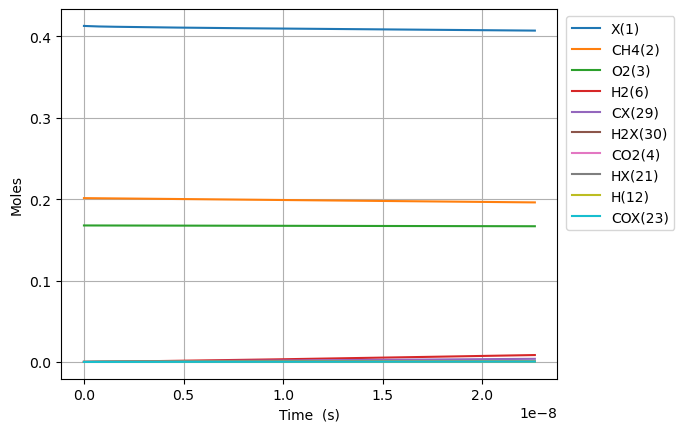

Values plotted in this chart, from the file beside it:
Time (s), Volume (m^3), Ar, Ne, N2, X(1), CH4(2), O2(3), CO2(4), H2O(5), H2(6), CO(7), C2H6(8), CH2O(9), CH3(10), C3H8(11), H(12), C2H5(13), CH3OH(14), HCO(15), CH3CHO(16), OH(17), C2H4(18), CH3OO(20)
0.0, 0.1663, 0.631, 0.0, 0.0, 0.4129, 0.2013, 0.1677, 0.0, 0.0, 0.0, 0.0, 0.0, 0.0, 0.0, 0.0, 0.0, 0.0, 0.0, 0.0, 0.0, 0.0, 0.0, 0.0
1.250585075865404e-23, 0.1663, 0.631, 0.0, 0.0, 0.4129, 0.2013, 0.1677, -4.334698924910362e-99, 5.857500161016999e-63, 3.3616919969636976e-35, 4.9428505728840926e-67, 2.378442751703514e-48, 1.4170198371816407e-49, 1.8721515410216021e-19, -1.1463393870172298e-98, 1.8721515410206394e-19, 6.809879075073919e-66, 1.8955441605176434e-64, 1.6814002750269448e-69, 4.3260377625888176e-91, 6.04399067541596e-49, 8.356008361653748e-69, 1.6357233772496545e-35
3.501638212423131e-23, 0.1663, 0.631, 0.0, 0.0, 0.4129, 0.2013, 0.1677, 4.38682832703147e-97, 1.4744752954831318e-61, 2.0304650765509124e-34, 1.1056959370118199e-65, 3.5943030907796027e-47, 1.682286006859511e-48, 5.2420243148636785e-19, 2.213025657193371e-97, 5.24202431485786e-19, 1.9204950656542686e-64, 5.959894122736517e-63, 3.76122527916959e-68, 1.7851519664380937e-89, 7.175425731361935e-48, 3.1484827747020733e-65, 9.879769198572874e-35
8.003744485538585e-23, 0.1663, 0.631, 0.0, 0.0, 0.4129, 0.2013, 0.1677, 9.186692974612911e-95, 3.0584739275659625e-60, 9.775846982941634e-34, 2.1846689904578905e-64, 3.866587275409941e-46, 1.6516784900588216e-47, 1.1981769862560603e-18, 2.336721387774791e-95, 1.1981769862532584e-18, 4.177496300927981e-63, 1.329619594170692e-61, 7.431547822944539e-67, 7.061886635170566e-88, 7.044875535853628e-47, 3.0055569671023082e-64, 4.7566835810194354e-34
1.7007957031769494e-22, 0.1663, 0.631, 0.0, 0.0, 0.4129, 0.2013, 0.1677, 1.4763532688863318e-92, 5.561007600454161e-59, 4.2693970471068135e-33, 3.887502254723737e-63, 3.554059862429038e-45, 1.4608911187464726e-46, 2.546126095800552e-18, 1.8469835120307202e-93, 2.546126095788315e-18, 7.744374106289907e-62, 2.4902303508938665e-60, 1.3224044028658316e-65, 2.5203393023534805e-86, 6.2311126362769395e-46, 3.098719451056131e-63, 2.0773686890837493e-33
3.501638212423131e-22, 0.1663, 0.631, 0.0, 0.0, 0.4129, 0.2013, 0.1677, 2.1107621925526877e-90, 9.475989044073345e-58, 1.7824124866564772e-32, 6.556842489356446e-62, 3.04057303774972e-44, 1.2279673448734136e-45, 5.242024314909965e-18, 1.3090765035047353e-91, 5.242024314858878e-18, 1.3310600391744796e-60, 4.301253664515019e-59, 2.2304288997728814e-64, 8.515671219940659e-85, 5.237625632714797e-45, 4.7665649906096705e-62, 8.672605345967859e-33
7.103323230915494e-22, 0.1663, 0.631, 0.0, 0.0, 0.4129, 0.2013, 0.1677, 2.85321679195907e-88, 1.564241237135796e-56, 7.281926700636547e-32, 1.0769639151387231e-60, 2.514004585569205e-43, 1.006762368038268e-44, 1.0633820753210507e-17, 8.809484744427374e-90, 1.0633820753001799e-17, 2.206134398804985e-59, 7.146597327168116e-58, 3.663488095470233e-63, 2.7997758155503243e-83, 4.2941219528299067e-44, 1.1384977746916707e-60, 3.543042263880202e-32
1.4306693267900222e-21, 0.1663, 0.631, 0.0, 0.0, 0.4129, 0.2013, 0.1677, 3.7523634859221355e-86, 2.5419859281072227e-55, 2.943624893978929e-31, 1.7458067553319544e-59, 2.0443467758606672e-42, 8.15303155339243e-44, 2.1417413630138458e-17, 5.780225159698725e-88, 2.141741362929483e-17, 3.5921179627207624e-58, 1.1650757458537173e-56, 5.93867833023919e-62, 9.081066919539046e-82, 3.477491314516036e-43, 3.3754915463909604e-59, 1.4321543313580567e-31
2.8713433341869677e-21, 0.1663, 0.631, 0.0, 0.0, 0.4129, 0.2013, 0.1677, 4.868267571238119e-84, 4.0988327154669974e-54, 1.1837422234950077e-30, 2.8115738836648166e-58, 1.64883973370746e-41, 6.56228338054948e-43, 4.298459938530182e-17, 3.7454998759426506e-86, 4.298459938190964e-17, 5.79769286537678e-57, 1.8816004762608795e-55, 9.564078525008496e-61, 2.9256260884132236e-80, 2.7989875842431516e-42, 1.0654369259651152e-57, 5.758629577357269e-31
5.752691348980858e-21, 0.1663, 0.631, 0.0, 0.0, 0.4129, 0.2013, 0.1677, 6.273488710379241e-82, 6.583575169553507e-53, 4.748327143864461e-30, 4.513217772957575e-57, 1.3244377377326012e-40, 5.2658420661919025e-42, 8.611897090085844e-17, 2.4119970634459653e-84, 8.611897088725425e-17, 9.316736763162576e-56, 3.024617922674943e-54, 1.5352528857743214e-59, 9.393824920991321e-79, 2.2460113255280208e-41, 3.408337554972855e-56, 2.3094680210438065e-30
1.1515387378568639e-20, 0.1663, 0.631, 0.0, 0.0, 0.4129, 0.2013, 0.1677, 8.05712791732408e-80, 1.0554122575587386e-51, 1.9026017152465633e-29, 7.232977393071105e-56, 1.0617007726747917e-39, 4.219118369624349e-41, 1.7238771395289112e-16, 1.5484560243047364e-82, 1.723877138984034e-16, 1.4939195292901912e-54, 4.85066421486326e-53, 2.460428451701737e-58, 3.0112481462849637e-77, 1.7995423190205882e-40, 1.0922977118407984e-54, 9.249918201569562e-30
2.30407794377442e-20, 0.1663, 0.631, 0.0, 0.0, 0.4129, 0.2013, 0.1677, 1.0330484118221716e-77, 1.6902938838360966e-50, 7.621722471138389e-29, 1.1582382948182654e-54, 8.502216847435131e-39, 3.3779189388137555e-40, 3.4492520014063447e-16, 9.925435364625347e-81, 3.4492519992254144e-16, 2.392867503462378e-53, 7.77009586671958e-52, 3.9399576419316747e-57, 9.645141617989385e-76, 1.4407282162854595e-39, 3.499399556158358e-53, 3.702377875807265e-29
4.609156355609533e-20, 0.1663, 0.631, 0.0, 0.0, 0.4129, 0.2013, 0.1677, 1.3234152949349658e-75, 2.7057789919160016e-49, 3.0547692490971256e-28, 1.8539980733430586e-53, 6.805219300187161e-38, 2.703455946960171e-39, 6.900001728508326e-16, 6.357184320086688e-79, 6.900001719781768e-16, 3.830666125526591e-52, 1.2439387370644023e-50, 6.3067107302208065e-56, 3.088408975866999e-74, 1.1530206995244938e-38, 1.1205704030298968e-51, 1.4814334049139068e-28
9.219313179279759e-20, 0.1663, 0.631, 0.0, 0.0, 0.4129, 0.2013, 0.1677, 1.6946873068406776e-73, 4.3302956338992484e-48, 1.2261772641581569e-27, 2.9672005760409923e-52, 5.445553901768876e-37, 2.163326219444357e-38, 1.3801501196100757e-15, 4.070168347974896e-77, 1.3801501161188842e-15, 6.130728547602782e-51, 1.9908817672464427e-49, 1.0093470972672979e-54, 9.889247329122781e-73, 9.225921595062623e-38, 3.5871367219615526e-50, 5.926698251473184e-28
1.843962682662021e-19, 0.1663, 0.631, 0.0, 0.0, 0.4129, 0.2013, 0.1677, 2.169665179619127e-71, 6.929318678859989e-47, 4.937676073827404e-27, 4.748644122684668e-51, 4.356994247079959e-36, 1.7310664669617903e-37, 2.7604500184839467e-15, 2.60541019395906e-75, 2.7604500045180448e-15, 9.81049534943078e-50, 3.1858775488519263e-48, 1.6153374371509072e-53, 3.1676193386187065e-71, 7.3814447401944575e-37, 1.1481004565573416e-48, 2.370872228880694e-27
3.6880254121301113e-19, 0.1663, 0.631, 0.0, 0.0, 0.4129, 0.2013, 0.1677, 2.7774878790094876e-69, 1.108760613270784e-45, 2.001206102496392e-26, 7.600265863783224e-50, 3.4858153392873154e-35, 1.3853047958588547e-36, 5.5210498376532296e-15, 1.6676230903959268e-73, 5.521049781787352e-15, 1.5697854089787425e-48, 5.097786494066522e-47, 2.5853683136868073e-52, 1.0154377630037059e-69, 5.905446776620563e-36, 3.674270923337404e-47, 9.483874691348362e-27
7.376150871066292e-19, 0.1663, 0.631, 0.0, 0.0, 0.4129, 0.2013, 0.1677, 3.555434481011292e-67, 1.774078976432359e-44, 8.213433555015041e-26, 1.2167290979414825e-48, 2.7887394153971917e-34, 1.1088875608352152e-35, 1.1042249561677917e-14, 1.0673298595453426e-71, 1.1042249338209912e-14, 2.511740849062616e-47, 8.156793164501146e-46, 4.138924803663511e-51, 3.260670413547644e-68, 4.724486592944383e-35, 1.1758210565152733e-45, 3.793626957480594e-26
1.4752401788938653e-18, 0.1663, 0.631, 0.0, 0.0, 0.4129, 0.2013, 0.1677, 4.551237625589219e-65, 2.8385962768770115e-43, 3.4521649431374973e-25, 1.9488893576831937e-47, 2.2310250538441294e-33, 8.881084544456479e-35, 2.208464935247158e-14, 6.831070781891677e-70, 2.208464845859082e-14, 4.018850376939769e-46, 1.305122768107839e-44, 6.6295009202252e-50, 1.0505959103745699e-66, 3.7796613861863286e-34, 4.3591843637665767e-44, 1.5174661388395857e-25
2.950490362468337e-18, 0.1663, 0.631, 0.0, 0.0, 0.4129, 0.2013, 0.1677, 5.826075321390882e-63, 4.54187460280495e-42, 1.5142791664829475e-24, 3.124956537519724e-46, 1.7848313132390897e-32, 7.1207158070503845e-34, 4.416945030503429e-14, 4.371931472570589e-68, 4.416944672949583e-14, 6.430205135057156e-45, 2.0882545186934762e-43, 1.063010737002394e-48, 3.407926554361561e-65, 3.023790669727817e-33, 1.4009039396922812e-42, 6.069894783363931e-25
5.900990729617282e-18, 0.1663, 0.631, 0.0, 0.0, 0.4129, 0.2013, 0.1677, 7.458486908686173e-61, 7.267302906277888e-41, 7.124368219124698e-24, 5.021430066136355e-45, 1.4278661370053148e-31, 5.721878849735848e-33, 8.833905769404715e-14, 2.7980446285572627e-66, 8.83390433918791e-14, 1.0288339895439573e-43, 3.341347675969921e-42, 1.7081308058014724e-47, 1.1201375499340592e-63, 2.4191095312422238e-32, 4.4834188084604065e-41, 2.4279635718990926e-24
8.851491096766226e-18, 0.1663, 0.631, 0.0, 0.0, 0.4129, 0.2013, 0.1677, 4.9364952373733517e-60, 2.71696238648874e-40, 1.6706778596489102e-23, 1.8525723113704947e-44, 4.238974661531832e-31, 1.6409217447124347e-32, 1.3250867056693314e-13, 1.5886469195826457e-65, 1.325086401748362e-13, 3.892286181659157e-43, 1.2739149041316202e-41, 6.301862062699536e-47, 5.174628899689819e-63, 6.917275655133088e-32, 1.9820717692971523e-40, 5.159425691440451e-24
1.180199146391517e-17, 0.1663, 0.631, 0.0, 0.0, 0.4129, 0.2013, 0.1677, 2.2290756739603224e-59, 7.078690393362057e-40, 3.0961854858984297e-23, 4.710244628806125e-44, 9.236490564070867e-31, 3.4723895757615583e-32, 1.7667828892367836e-13, 6.10961241873896e-65, 1.766782370783674e-13, 1.0131589577445345e-42, 3.427638393249153e-41, 1.6022755404379357e-46, 1.5675945522026554e-62, 1.4590804923282567e-31, 6.773218036629626e-40, 8.801375498281196e-24
1.7702992198213058e-17, 0.1663, 0.631, 0.0, 0.0, 0.4129, 0.2013, 0.1677, 2.5776122014073742e-58, 2.654779449711363e-39, 7.261091561016017e-23, 1.6561859561280981e-43, 2.681059291345477e-30, 9.552316805020299e-32, 2.6501753850740744e-13, 4.649887702521016e-64, 2.650174311684112e-13, 3.718141153866232e-42, 1.3864388438107717e-40, 5.6338186609097214e-46, 7.197943538260819e-62, 3.985332325576908e-31, 4.1645775619245657e-39, 1.8222132919311675e-23
2.3603992932510947e-17, 0.1663, 0.631, 0.0, 0.0, 0.4129, 0.2013, 0.1677, 1.1598400983073215e-57, 6.911787382199882e-39, 1.3726067700810361e-22, 4.158151088631335e-43, 5.863156588347221e-30, 2.0115992685108265e-31, 3.533568082571259e-13, 1.755793973776567e-63, 3.5335662570185285e-13, 9.641396918693435e-42, 3.7556262027297344e-40, 1.4144710182386825e-45, 2.1636643880865737e-61, 8.338903614063144e-31, 1.398041894535623e-38, 3.099107548485743e-23
2.9504993666808836e-17, 0.1663, 0.631, 0.0, 0.0, 0.4129, 0.2013, 0.1677, 4.1316374147764496e-57, 1.511239147716528e-38, 2.312349690583678e-22, 8.865619644162789e-43, 1.1000044226450442e-29, 3.6862544907514854e-31, 4.4169609961316725e-13, 5.370609821336764e-63, 4.416958207103667e-13, 2.108064050959998e-41, 8.437247111472993e-40, 3.015802553083485e-45, 5.429499122321651e-61, 1.5181138190968785e-30, 3.778130784139467e-38, 4.7347357012880297e-23
4.1306995135404614e-17, 0.1663, 0.631, 0.0, 0.0, 0.4129, 0.2013, 0.1677, 5.929500891993304e-56, 5.709940567332196e-38, 5.407199438711972e-22, 3.2975023536738175e-42, 3.009787092888973e-29, 9.890819166460245e-31, 6.183747485007644e-13, 4.752658401248624e-62, 6.183742121824724e-13, 8.108490507476347e-41, 3.2722795366083634e-39, 1.1217058719342105e-44, 3.11865690758539e-60, 4.008615554384097e-30, 2.1183356764748743e-37, 9.10472574000186e-23
6.491099807259616e-17, 0.1663, 0.631, 0.0, 0.0, 0.4129, 0.2013, 0.1677, 1.874112778987926e-54, 3.650164640425594e-37, 1.8237682084615186e-21, 2.1596001303884523e-41, 1.1953101419243085e-28, 3.951608010644582e-30, 9.717323093554253e-13, 9.007206987293038e-61, 9.717310009115156e-13, 5.352214844583031e-40, 2.1051904148132468e-38, 7.346278490209991e-44, 4.017579848640523e-59, 1.5503711484886234e-29, 2.210022313386955e-36, 2.2212752041249516e-22
8.851500100978772e-17, 0.1663, 0.631, 0.0, 0.0, 0.4129, 0.2013, 0.1677, 1.198209675347628e-53, 1.1978744515272638e-36, 4.238761974243286e-21, 7.188343057677969e-41, 2.9925792615583535e-28, 1.0067482810548781e-29, 1.325090221279352e-12, 4.776278482962449e-60, 1.3250877973604569e-12, 1.764736066796941e-39, 6.948693743748557e-38, 2.445248182015702e-43, 1.8509541369742225e-58, 3.8482322864403637e-29, 9.526959515905558e-36, 4.114983553097634e-22
1.3572300688417082e-16, 0.1663, 0.631, 0.0, 0.0, 0.4129, 0.2013, 0.1677, 3.0812297443097855e-52, 6.856257308406104e-36, 1.4305842291345798e-20, 4.349565343526638e-40, 1.093886831970496e-27, 3.8755710042782875e-29, 2.0318070979805205e-12, 7.339687459601817e-59, 2.0318014134122424e-12, 1.0207838517284579e-38, 3.974646964448056e-37, 1.4795862560990164e-42, 2.2490696684538453e-57, 1.3982047047049748e-28, 8.578448918594522e-35, 9.65058149160567e-22
2.3013901863293704e-16, 0.1663, 0.631, 0.0, 0.0, 0.4129, 0.2013, 0.1677, 1.6055793337388757e-50, 6.0919819749785e-35, 6.726061973632356e-20, 4.359950197631612e-39, 5.4834551201561985e-27, 2.1641935645508598e-28, 3.4452450624865236e-12, 2.1456958163545583e-57, 3.4452287381375268e-12, 9.219787327421382e-38, 3.4960786538288835e-36, 1.4831208098040015e-41, 5.757484766765689e-56, 6.992780077747989e-28, 1.3152869964967858e-33, 2.7714327746966648e-21
3.2455503038170327e-16, 0.1663, 0.631, 0.0, 0.0, 0.4129, 0.2013, 0.1677, 1.155692010474293e-49, 2.2342733424424997e-34, 1.7966306908992033e-19, 1.6941062565154132e-38, 1.5007134130853628e-26, 6.420781225253926e-28, 4.858688641410897e-12, 1.2700836143036871e-56, 4.858656186366995e-12, 3.3579241606726585e-37, 1.2899591984085242e-35, 5.762831829303634e-41, 3.306627588134324e-55, 1.913523289596132e-27, 6.490964259652491e-33, 5.51012814260704e-21
5.133870538792357e-16, 0.1663, 0.631, 0.0, 0.0, 0.4129, 0.2013, 0.1677, 3.755776050397769e-48, 1.4466554226597724e-33, 7.005751960408516e-19, 1.293093231675047e-37, 5.997534657391839e-26, 3.0434532177050717e-27, 7.68559264001565e-12, 2.328452587625966e-55, 7.685511453411795e-12, 2.1729030664870007e-36, 8.347296793251731e-35, 4.398715712716051e-40, 6.28049201934684e-54, 7.656256846643986e-27, 6.822186762401589e-32, 1.378440320865514e-20
6.833358750270149e-16, 0.1663, 0.631, 0.0, 0.0, 0.4129, 0.2013, 0.1677, 2.1006233353148728e-47, 4.251454769142287e-33, 1.599411159756337e-18, 4.1161739209174465e-37, 1.3825819182234227e-25, 7.826683402351565e-27, 1.0229825435357978e-11, 1.058652461955797e-54, 1.0229681616279826e-11, 6.332622432326576e-36, 2.4675672464483945e-34, 1.4002000832072657e-39, 2.942301983463463e-53, 1.7668045122801878e-26, 2.557761503517045e-31, 2.44196542591762e-20
8.53284696174794e-16, 0.1663, 0.631, 0.0, 0.0, 0.4129, 0.2013, 0.1677, 8.023405463662143e-47, 9.949531565064418e-33, 3.0496390529052476e-18, 1.042010035922159e-36, 2.6523721108018433e-25, 1.660680276486741e-26, 1.2774076414031545e-11, 3.4701924523620514e-54, 1.2773852179530258e-11, 1.4710000120392813e-35, 5.803309729879609e-34, 3.5446111134205544e-39, 1.0017514100905527e-52, 3.3933706799129485e-26, 7.3535501753988306e-31, 3.807542606823221e-20
1.0232335173225732e-15, 0.1663, 0.631, 0.0, 0.0, 0.4129, 0.2013, 0.1677, 2.5287778699769436e-46, 1.9995045238576617e-32, 5.178081917210596e-18, 2.2465269920743604e-36, 4.522569214800349e-25, 3.1017292882701906e-26, 1.5318345573471022e-11, 9.433076854395305e-54, 1.531802314324529e-11, 2.9352437806491145e-35, 1.171634712825947e-33, 7.642027310208143e-39, 2.8451866470754473e-52, 5.792819329549263e-26, 1.7519862817457367e-30, 5.475165647709676e-20
1.1931823384703523e-15, 0.1663, 0.631, 0.0, 0.0, 0.4129, 0.2013, 0.1677, 6.8584981815288755e-46, 3.6210249600149287e-32, 8.11679095268881e-18, 4.3430485740876095e-36, 7.111366203310913e-25, 5.302371542094606e-26, 1.7862632911004874e-11, 2.2276926340796926e-53, 1.7862194507510697e-11, 5.282496540508464e-35, 2.129993304501586e-33, 1.4773787341743143e-38, 7.036068071951324e-52, 9.119587758612929e-26, 3.669394736664266e-30, 7.444828100303874e-20
1.5330799807659106e-15, 0.1663, 0.631, 0.0, 0.0, 0.4129, 0.2013, 0.1677, 3.7253740108184665e-45, 9.548984285412919e-32, 1.689813229955242e-17, 1.28873049304852e-35, 1.4868579296459421e-24, 1.2848625292621415e-25, 2.295126211077586e-11, 9.309326302193727e-53, 2.295053843800077e-11, 1.3778423007204187e-34, 5.6531408057043854e-33, 4.383889364156618e-38, 3.252488965724082e-51, 1.9113226174921334e-25, 1.2317262438710866e-29, 1.229024817292607e-19
1.872977623061469e-15, 0.1663, 0.631, 0.0, 0.0, 0.4129, 0.2013, 0.1677, 1.366813539135486e-44, 2.0815990595706457e-31, 3.044672899491811e-17, 3.108654797203181e-35, 2.6867733862630074e-24, 2.6380036534337886e-25, 2.8039963992008756e-11, 2.8650648423211633e-52, 2.8038883971687132e-11, 2.977000118461782e-34, 1.2382485079979473e-32, 1.057475250385642e-37, 1.0824790428737457e-50, 3.462187205732059e-25, 3.239287151705292e-29, 1.8343751438478535e-19
2.2128752653570272e-15, 0.1663, 0.631, 0.0, 0.0, 0.4129, 0.2013, 0.1677, 4.0788512872944627e-44, 4.009517206740134e-31, 4.987211712849214e-17, 6.567071224626594e-35, 4.4104339723460236e-24, 4.852474006148259e-25, 3.312873853218724e-11, 7.377506021254819e-52, 3.312723110929559e-11, 5.69384330109498e-34, 2.3930195509616051e-32, 2.2339303432211596e-37, 3.0007416437440375e-50, 5.697562399735846e-25, 7.295412780410733e-29, 2.5605283669199733e-19
2.5527729076525856e-15, 0.1663, 0.631, 0.0, 0.0, 0.4129, 0.2013, 0.1677, 1.069320660315951e-43, 7.068197757509035e-31, 7.626147545269605e-17, 1.262620315803321e-34, 6.755533012070785e-24, 8.241034759548019e-25, 3.8217585709202214e-11, 1.686347098277089e-51, 3.821557985154026e-11, 9.979869136596728e-34, 4.2279556416195945e-32, 4.295075796307919e-37, 7.389433853706333e-50, 8.749821906942178e-25, 1.4730479154263546e-28, 3.407479161292728e-19
2.892670549948144e-15, 0.1663, 0.631, 0.0, 0.0, 0.4129, 0.2013, 0.1677, 2.5354867190660573e-43, 1.164593837419651e-30, 1.1066864037858834e-16, 2.257814844267995e-34, 9.81691235169977e-24, 1.3162314994112451e-24, 4.330650550157585e-11, 3.5175505599101217e-51, 4.330393019911628e-11, 1.636251118536274e-33, 6.976722326332588e-32, 7.680447434553257e-37, 1.6603123711227028e-49, 1.2749410777317755e-24, 2.7365869761001295e-28, 4.37522235196904e-19
3.232568192243702e-15, 0.1663, 0.631, 0.0, 0.0, 0.4129, 0.2013, 0.1677, 5.565791250453317e-43, 1.819181655875909e-30, 1.5413143831884885e-16, 3.810877156669187e-34, 1.368810504359946e-23, 2.0022053183637126e-24, 4.8395497888112495e-11, 6.825608250474433e-51, 4.839228215271085e-11, 2.544467276559299e-33, 1.0909929332090485e-31, 1.2963529730671658e-36, 3.475081387004391e-49, 1.7826918965816935e-24, 4.761098042261499e-28, 5.463752829394971e-19
3.5724658345392605e-15, 0.1663, 0.631, 0.0, 0.0, 0.4129, 0.2013, 0.1677, 1.1320406238576072e-42, 2.7207909455834907e-30, 2.07691339823905e-16, 6.127197345777954e-34, 1.8463070256379005e-23, 2.9266730871954615e-24, 5.3484562847509296e-11, 1.242598203630319e-50, 5.34806357130156e-11, 3.78936055984502e-33, 1.6330537304144323e-31, 2.0843003076964287e-36, 6.794037748393477e-49, 2.4115079085082938e-24, 7.843931405801839e-28, 6.673065456152866e-19
3.912363476834819e-15, 0.1663, 0.631, 0.0, 0.0, 0.4129, 0.2013, 0.1677, 2.1530610492273866e-42, 3.925145598732579e-30, 2.724003079806084e-16, 9.452807897236619e-34, 2.4236807449484005e-23, 4.1384272866273186e-24, 5.857370035821773e-11, 2.141302468864402e-50, 5.856899088073095e-11, 5.444259517207017e-33, 2.357514613967921e-31, 3.215580204116427e-36, 1.2504155302536579e-48, 3.1749640467819595e-24, 1.2345847911681851e-27, 8.003155034044589e-19
4.592158761425936e-15, 0.1663, 0.631, 0.0, 0.0, 0.4129, 0.2013, 0.1677, 6.747752510129538e-42, 7.498988312707686e-30, 4.3944488453814896e-16, 2.0387442697367438e-33, 3.915869598651474e-23, 7.643495867457218e-24, 6.875219294773965e-11, 5.60664886576349e-50, 6.874570604119e-11, 1.0317312224707714e-32, 4.508977651331365e-31, 6.935238419220424e-36, 3.7074261230119537e-48, 5.160926494105077e-24, 2.7468252417639476e-27, 1.1025644329087925e-18
5.203974517557941e-15, 0.1663, 0.631, 0.0, 0.0, 0.4129, 0.2013, 0.1677, 1.6377267288619065e-41, 1.2444437296109085e-29, 6.384021188622711e-16, 3.724202263223395e-33, 5.695383225417565e-23, 1.236666035173677e-23, 7.79130841881322e-11, 1.1867624520189959e-49, 7.790475518998233e-11, 1.6997715311652112e-32, 7.488825060080567e-31, 1.266869738086534e-35, 8.655454837106751e-48, 7.548772876318068e-24, 5.124006266799699e-27, 1.415888980506752e-18
5.8157902736899455e-15, 0.1663, 0.631, 0.0, 0.0, 0.4129, 0.2013, 0.1677, 3.5961490780565406e-41, 1.9538696383970597e-29, 8.897002349193192e-16, 6.372395923645608e-33, 7.945522280010571e-23, 1.89927314635771e-23, 8.707421016071111e-11, 2.3094126572864017e-49, 8.706380955769806e-11, 2.649333415895838e-32, 1.1767067488224199e-30, 2.167711405653519e-35, 1.8400624276731719e-47, 1.0592676886778642e-23, 8.91342738639348e-27, 1.768337193116388e-18
6.4276060298219504e-15, 0.1663, 0.631, 0.0, 0.0, 0.4129, 0.2013, 0.1677, 7.296487041844364e-41, 2.934935914737067e-29, 1.199367687611366e-15, 1.0345515860077732e-32, 1.072116639239017e-22, 2.7972331857720414e-23, 9.623557074054556e-11, 4.202923731554487e-49, 9.622286914843995e-11, 3.9502010209863847e-32, 1.768858964310824e-30, 3.519255702268024e-35, 3.630824251186605e-47, 1.4379037593465323e-23, 1.466428247032977e-26, 2.1599060502302194e-18
7.039421785953955e-15, 0.1663, 0.631, 0.0, 0.0, 0.4129, 0.2013, 0.1677, 1.3887727768993358e-40, 4.252032167830835e-29, 1.5734071921174744e-15, 1.6087021263053598e-32, 1.4077085913596074e-22, 3.980311279450152e-23, 1.053971658028244e-10, 7.243084805013098e-49, 1.0538193396631869e-10, 5.679850670189611e-32, 2.5645443016785815e-30, 5.472354484375732e-35, 6.742867391517738e-47, 1.8996712699912233e-23, 2.3051849889189164e-26, 2.5905925322733575e-18
8.263053298217965e-15, 0.1663, 0.631, 0.0, 0.0, 0.4129, 0.2013, 0.1677, 4.363572245905464e-40, 8.192628306005387e-29, 2.5385158605904017e-15, 3.511757351820144e-32, 2.274855836125749e-22, 7.424094896991574e-23, 1.2372105887546171e-10, 1.8956133449811993e-48, 1.2370007929998798e-10, 1.0773587905170894e-31, 4.9486755063720934e-30, 1.1946007029060605e-34, 2.027879462920348e-46, 3.109517946578717e-23, 5.1164863307902225e-26, 3.569306282896823e-18
9.486684810481975e-15, 0.1663, 0.631, 0.0, 0.0, 0.4129, 0.2013, 0.1677, 1.1690129918290825e-39, 1.4456525325877313e-28, 3.832615605407798e-15, 6.893594289859284e-32, 3.4396623626550947e-22, 1.2721606158762572e-22, 1.4204588838095428e-10, 4.339938651940776e-48, 1.4201824559179852e-10, 1.8703308308486626e-31, 8.745946178784947e-30, 2.3450035109380947e-34, 5.240620676243997e-46, 4.765437237827017e-23, 1.0163544614035496e-25, 4.704454269185755e-18
1.0710316322745985e-14, 0.1663, 0.631, 0.0, 0.0, 0.4129, 0.2013, 0.1677, 2.774953168762706e-39, 2.3869633959689867e-28, 5.502938102569816e-15, 1.2480430538510396e-31, 4.945666122458145e-22, 2.0437403563842311e-22, 1.6037165332256878e-10, 8.976490209918477e-48, 1.6033643287499904e-10, 3.036387451798049e-31, 1.446417423670364e-29, 4.245479067940299e-34, 1.2065440591692901e-45, 6.948935135079162e-23, 1.8560973956212632e-25, 5.996012306709145e-18
1.1933947835009994e-14, 0.1663, 0.631, 0.0, 0.0, 0.4129, 0.2013, 0.1677, 6.00119310154663e-39, 3.7417070598609363e-28, 7.596350630871535e-15, 2.120362502424862e-31, 6.836266827567754e-22, 3.1208855758896863e-22, 1.7869835270468922e-10, 1.7153822467053957e-47, 1.7865464118298813e-10, 4.6771913369949475e-31, 2.271172587708116e-29, 7.212842814202333e-34, 2.5401531454938505e-45, 9.746859142052323e-23, 3.1738536303921514e-25, 7.443956206814401e-18
1.3157579347274004e-14, 0.1663, 0.631, 0.0, 0.0, 0.4129, 0.2013, 0.1677, 1.20518721266732e-38, 5.625844006578118e-28, 1.0159354891199293e-14, 3.422503204544747e-31, 9.15472303146544e-22, 4.574537882901847e-22, 1.9702598553288944e-10, 3.0768436785859164e-47, 1.9697287054931134e-10, 6.906543630748592e-31, 3.4207847462179486e-29, 1.1642313652381926e-33, 4.9797297960664434e-45, 1.3251854911428576e-22, 5.147816772690029e-25, 9.048261778412349e-18
1.5604842371802025e-14, 0.1663, 0.631, 0.0, 0.0, 0.4129, 0.2013, 0.1677, 4.142856682187862e-38, 1.1546932846261889e-27, 1.6878345058610716e-14, 7.915955447691852e-31, 1.5247539855454014e-21, 8.930545000954224e-22, 2.336840475556155e-10, 8.572718372831641e-47, 2.3360939259187585e-10, 1.3646464883106688e-30, 7.046815622562224e-29, 2.6927527066449347e-33, 1.6379094599499181e-44, 2.2786222329240286e-22, 1.1981418341633588e-24, 1.2725861156104165e-17
1.8052105396330045e-14, 0.1663, 0.631, 0.0, 0.0, 0.4129, 0.2013, 0.1677, 1.1869782835745194e-37, 2.1492887782956926e-27, 2.602473836090419e-14, 1.6211179446740078e-30, 2.3567405338970922e-21, 1.5820541271574209e-21, 2.703458314584146e-10, 2.053954514272592e-46, 2.702459992739913e-10, 2.4407808293453882e-30, 1.3166103313784277e-28, 5.5144854882105155e-33, 4.527801561919819e-44, 3.6425956875425466e-22, 2.4617372805988247e-24, 1.7028616846749895e-17
2.0499368420858064e-14, 0.1663, 0.631, 0.0, 0.0, 0.4129, 0.2013, 0.1677, 2.9694326598265607e-37, 3.719984486306345e-27, 3.795770617178698e-14, 3.030935677715386e-30, 3.445540605280735e-21, 2.6063970231483728e-21, 3.0701132932714315e-10, 4.396748406059092e-46, 3.0688269086929234e-10, 4.053398878792284e-30, 2.287469380682738e-28, 1.0310126789510947e-32, 1.0996956731819733e-43, 5.516494404173147e-22, 4.6087788787756394e-24, 2.1956335200709523e-17
2.2946631445386084e-14, 0.1663, 0.631, 0.0, 0.0, 0.4129, 0.2013, 0.1677, 6.7042860822975575e-37, 6.086908148390771e-27, 5.303084302750805e-14, 5.280850356134806e-30, 4.825043949485753e-21, 4.058851905820489e-21, 3.436805332657758e-10, 8.631379605664627e-46, 3.4351946765372937e-10, 6.355888844166802e-30, 3.7571216610424847e-28, 1.79633676167748e-32, 2.4217956865511047e-43, 8.013126597177575e-22, 8.030055164204685e-24, 2.7508822511471592e-17
2.5393894469914103e-14, 0.1663, 0.631, 0.0, 0.0, 0.4129, 0.2013, 0.1677, 1.3963767584238695e-36, 9.524580873912443e-27, 7.159224190364864e-14, 8.697860557566443e-30, 6.528922381172393e-21, 6.0427790748874724e-21, 3.8035343539640385e-10, 1.5821723891343565e-45, 3.8015632990554755e-10, 9.520560169771324e-30, 5.900950227549034e-28, 2.95864407939282e-32, 4.93968297117817e-43, 1.1260082230434547e-21, 1.3213514988009331e-23, 3.368588501703887e-17
2.7841157494442123e-14, 0.1663, 0.631, 0.0, 0.0, 0.4129, 0.2013, 0.1677, 2.7238998215355854e-36, 1.437040872565065e-26, 9.3984566880564e-14, 1.368328077789336e-29, 8.59063078131053e-21, 8.671908833098359e-21, 4.1703002785922037e-10, 2.7428742242991832e-45, 4.167932779052665e-10, 1.373852235118637e-29, 8.935494549384434e-28, 4.654432749432935e-32, 9.470710954830264e-43, 1.5401022752453173e-21, 2.0752954573931033e-23, 4.048732890092675e-17
... 2,405 more rows
